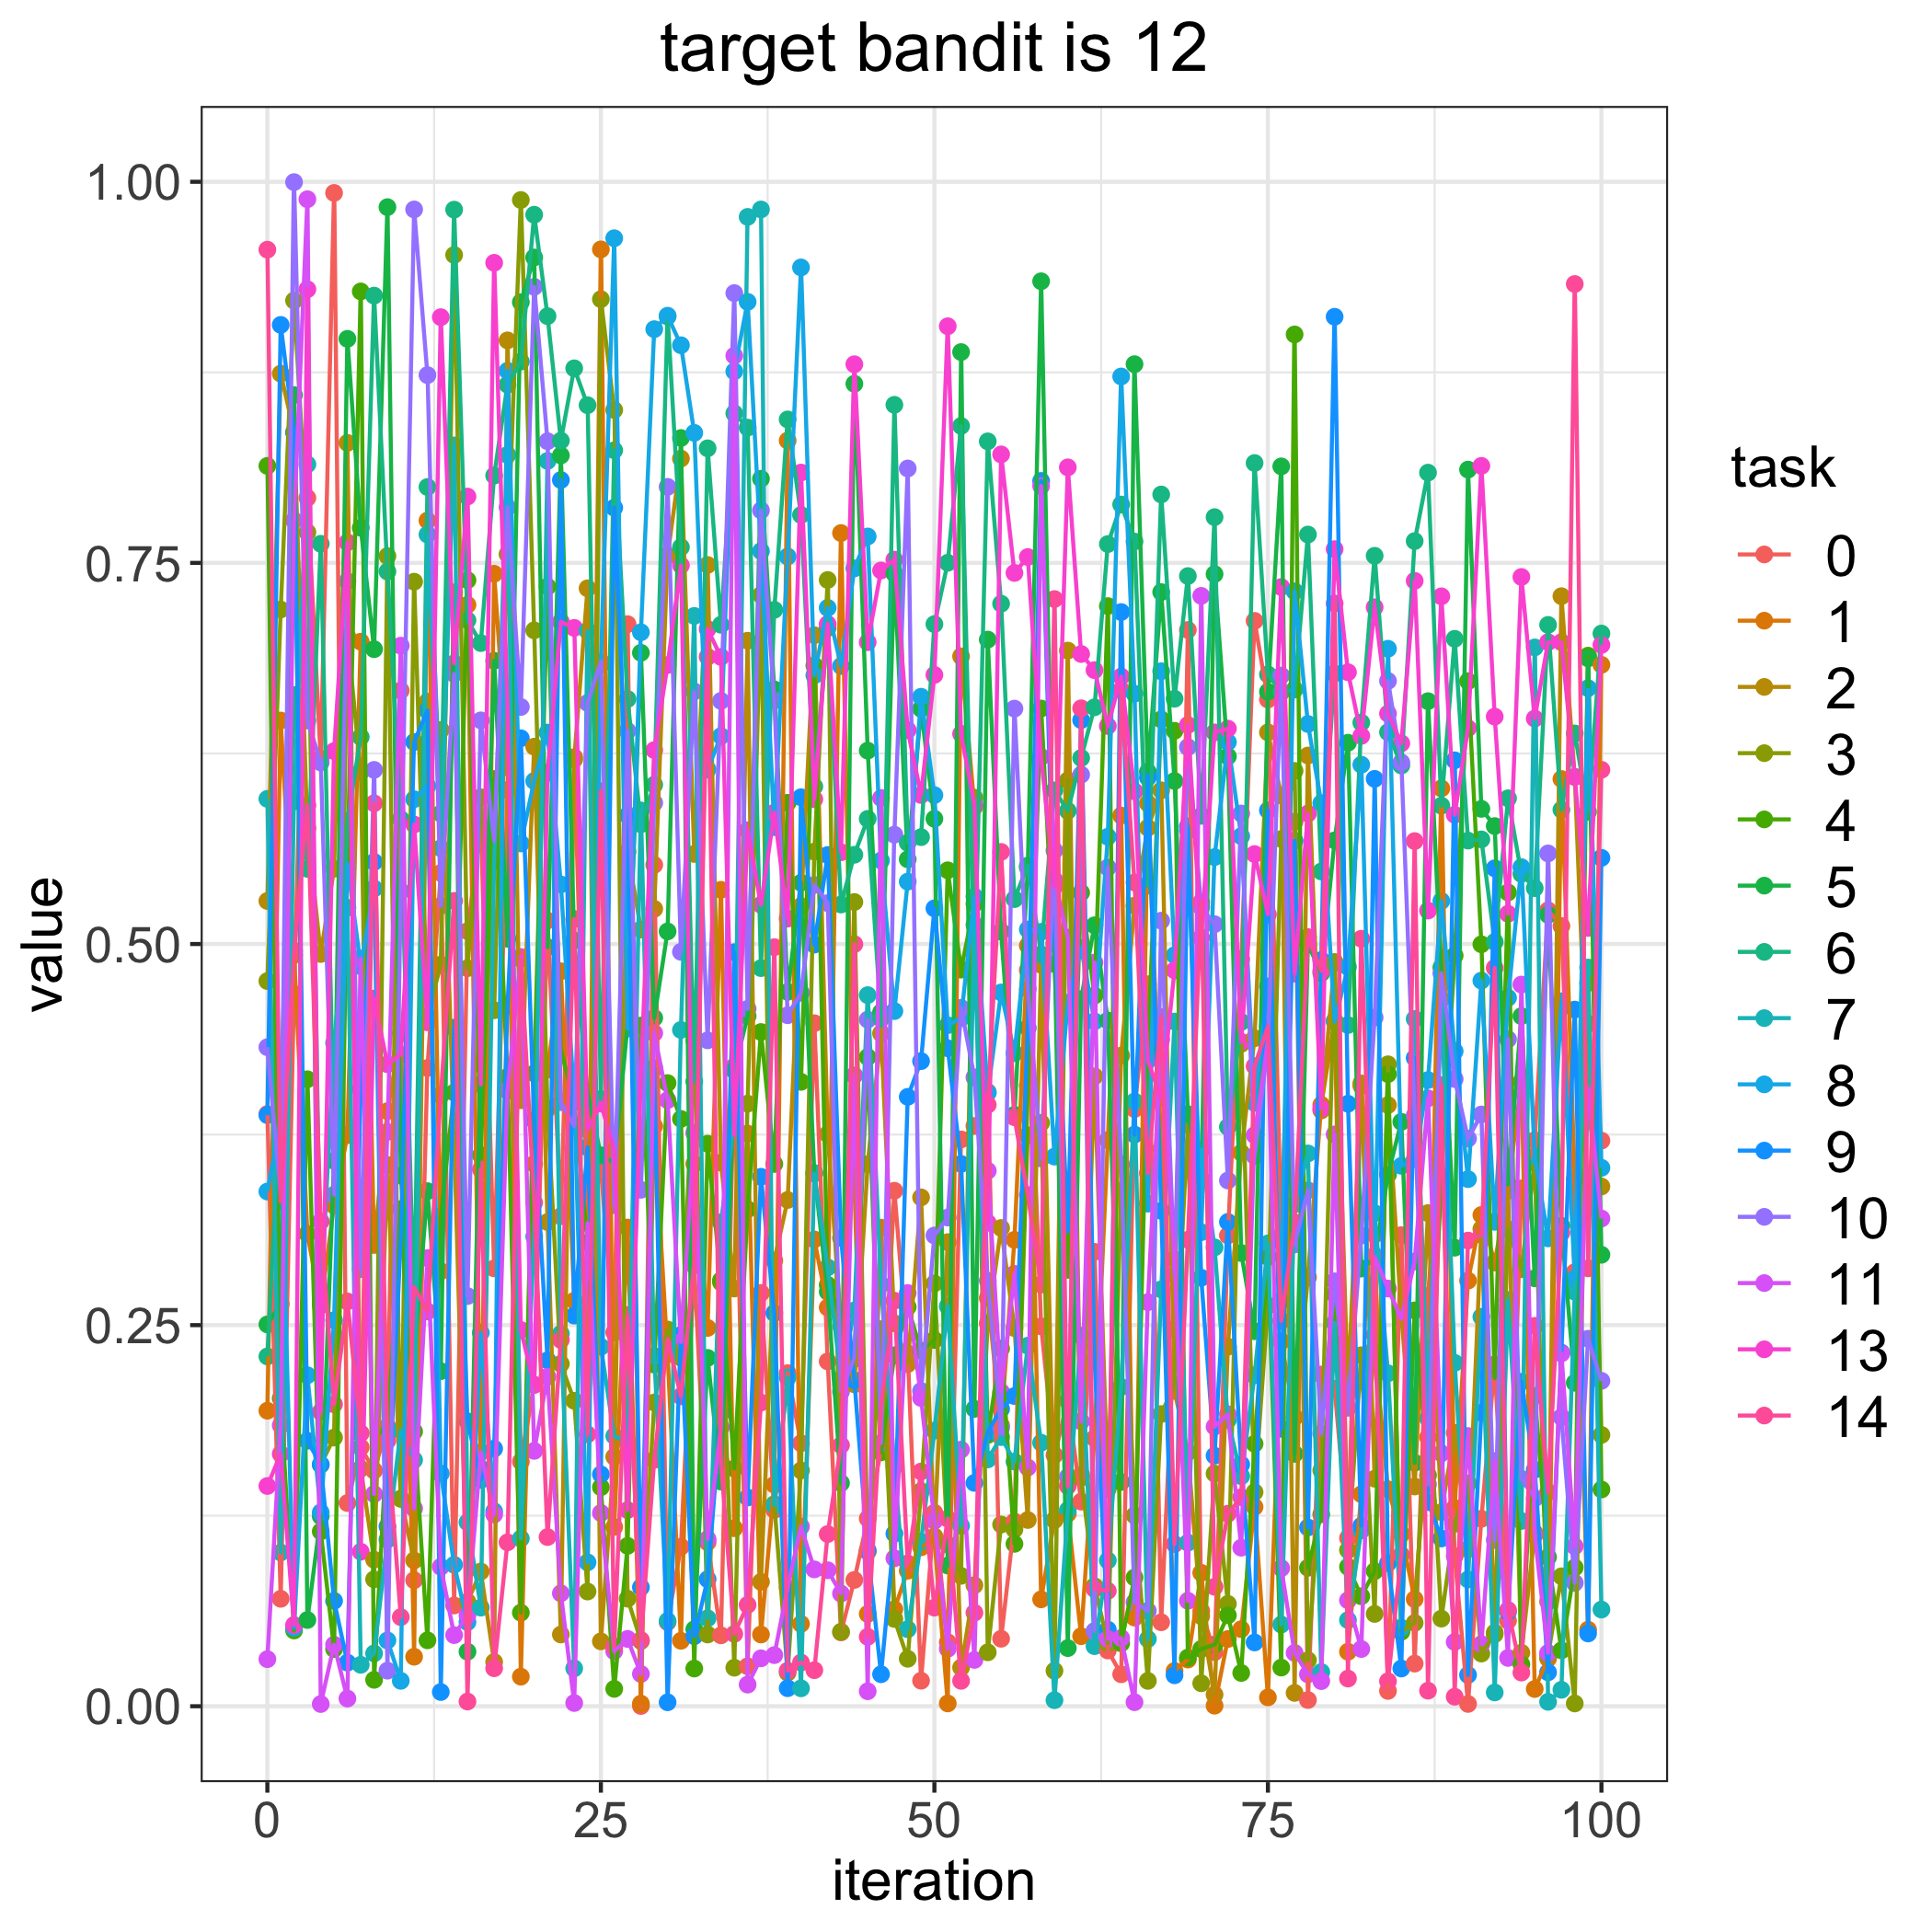

The file beside this chart, header and first rows:
, 0.0, 1.0, 2.0, 3.0, 4.0, 5.0, 6.0, 7.0, 8.0, 9.0, 10.0, 11.0, 13.0, 14.0
0, 0.3885, 0.1939, 0.5282, 0.4757, 0.8136, 0.2505, 0.2295, 0.5952, 0.3376, 0.3877, 0.4323, 0.03088, 0.1445, 0.9555
1, 0.07048, 0.6466, 0.8741, 0.7194, 0.202, 0.2638, 0.4013, 0.1009, 0.3834, 0.9061, 0.3352, 0.1842, 0.1655, 0.3311
2, 0.4672, 0.4928, 0.8358, 0.9221, 0.04968, 0.8601, 0.6634, 0.5936, 0.05157, 0.8355, 0.9998, 0.7779, 0.05328, 0.4956
3, 0.7926, 0.3099, 0.576, 0.7701, 0.4113, 0.05657, 0.5493, 0.8147, 0.2171, 0.1742, 0.6466, 0.9886, 0.9295, 0.591
4, 0.6216, 0.2629, 0.4934, 0.1584, 0.1146, 0.1246, 0.7625, 0.2646, 0.1271, 0.1586, 0.6191, 0.001456, 0.1931, 0.318
5, 0.9927, 0.3285, 0.5494, 0.1762, 0.03754, 0.3578, 0.371, 0.435, 0.2532, 0.06912, 0.3356, 0.04036, 0.6265, 0.1981
6, 0.1333, 0.3746, 0.8287, 0.7016, 0.5497, 0.897, 0.5806, 0.5238, 0.5528, 0.02861, 0.738, 0.005029, 0.7634, 0.2655
7, 0.1698, 0.6983, 0.1559, 0.6131, 0.9281, 0.773, 0.6358, 0.02718, 0.4854, 0.405, 0.2867, 0.4905, 0.1014, 0.1791
8, 0.1546, 0.3026, 0.09614, 0.08324, 0.01732, 0.6934, 0.9253, 0.03464, 0.5364, 0.5538, 0.6142, 0.1392, 0.4642, 0.5923
9, 0.1835, 0.3904, 0.3551, 0.7545, 0.1789, 0.9834, 0.7443, 0.1094, 0.04317, 0.1179, 0.02334, 0.3767, 0.4211, 0.1742
10, 0.6663, 0.4413, 0.1361, 0.1361, 0.3261, 0.3481, 0.5819, 0.181, 0.01667, 0.3065, 0.5347, 0.6957, 0.4276, 0.05846
11, 0.08267, 0.03247, 0.09565, 0.7377, 0.1802, 0.2295, 0.2578, 0.1616, 0.595, 0.6325, 0.9819, 0.1297, 0.5784, 0.2748
12, 0.4187, 0.7778, 0.659, 0.4528, 0.04324, 0.3379, 0.7998, 0.7686, 0.6036, 0.6532, 0.8732, 0.294, 0.4486, 0.259
13, 0.5466, 0.2854, 0.6404, 0.4865, 0.3215, 0.2198, 0.5856, 0.5629, 0.1527, 0.009327, 0.525, 0.09146, 0.9112, 0.4007
14, 0.06609, 0.7307, 0.3718, 0.952, 0.4026, 0.7253, 0.9817, 0.8271, 0.09281, 0.4451, 0.6772, 0.04666, 0.6841, 0.5283
15, 0.5085, 0.7225, 0.06857, 0.4841, 0.7387, 0.03578, 0.7124, 0.1207, 0.05519, 0.1869, 0.2691, 0.05962, 0.7935, 0.003081
16, 0.5771, 0.156, 0.08837, 0.5962, 0.3615, 0.4213, 0.6974, 0.06468, 0.245, 0.1485, 0.6467, 0.1667, 0.4078, 0.3522
17, 0.2872, 0.7429, 0.02901, 0.4565, 0.6083, 0.6858, 0.8073, 0.5542, 0.1278, 0.169, 0.5676, 0.1258, 0.9468, 0.02492
18, 0.6011, 0.6159, 0.896, 0.7557, 0.4128, 0.5034, 0.8669, 0.8209, 0.876, 0.4592, 0.7865, 0.4038, 0.655, 0.1075
19, 0.1605, 0.0194, 0.3975, 0.9881, 0.06138, 0.921, 0.882, 0.11, 0.566, 0.635, 0.6555, 0.4915, 0.2468, 0.4903
20, 0.211, 0.3558, 0.6295, 0.7058, 0.4152, 0.9504, 0.9784, 0.3082, 0.607, 0.3843, 0.9311, 0.1675, 0.2108, 0.3304
21, 0.5154, 0.4176, 0.3176, 0.392, 0.7344, 0.4979, 0.9119, 0.8169, 0.6387, 0.2269, 0.8298, 0.2162, 0.6123, 0.111
22, 0.3215, 0.4821, 0.04705, 0.2246, 0.4307, 0.8205, 0.8302, 0.2444, 0.5391, 0.8044, 0.3962, 0.07408, 0.7114, 0.2403
23, 0.6226, 0.266, 0.6211, 0.2004, 0.3964, 0.5023, 0.8776, 0.02484, 0.3983, 0.2563, 0.3807, 0.002126, 0.7074, 0.5164
24, 0.3242, 0.2431, 0.7333, 0.07525, 0.3041, 0.4023, 0.8534, 0.7054, 0.0944, 0.3667, 0.6582, 0.317, 0.3783, 0.1784
25, 0.352, 0.9556, 0.04255, 0.923, 0.1437, 0.3614, 0.3983, 0.2358, 0.6834, 0.1521, 0.6852, 0.1268, 0.3953, 0.6003
26, 0.2453, 0.1176, 0.1636, 0.8503, 0.0114, 0.3565, 0.8239, 0.1772, 0.963, 0.7862, 0.3287, 0.03611, 0.3646, 0.03922
27, 0.7098, 0.314, 0.5605, 0.07054, 0.1052, 0.4467, 0.6607, 0.1727, 0.4445, 0.5844, 0.6398, 0.04417, 0.1287, 0.2566
28, 0.0001719, 0.001715, 0.5095, 0.04279, 0.4465, 0.691, 0.5785, 0.5876, 0.7045, 0.07805, 0.3388, 0.02117, 0.4138, 0.04342
29, 0.5519, 0.3805, 0.523, 0.1992, 0.2241, 0.4515, 0.6045, 0.2297, 0.9033, 0.4184, 0.5926, 0.4416, 0.6272, 0.1616
30, 0.05516, 0.2308, 0.7548, 0.2471, 0.4088, 0.5083, 0.9116, 0.05598, 0.9121, 0.002593, 0.7999, 0.3976, 0.683, 0.2406
31, 0.1046, 0.04293, 0.8184, 0.2286, 0.3853, 0.8319, 0.7603, 0.4436, 0.8928, 0.2436, 0.4949, 0.239, 0.7484, 0.2033
32, 0.2891, 0.3558, 0.5591, 0.4366, 0.02473, 0.05047, 0.4098, 0.7152, 0.8353, 0.04594, 0.6657, 0.3761, 0.2972, 0.2917
33, 0.1076, 0.2482, 0.7486, 0.04705, 0.369, 0.2285, 0.8252, 0.0577, 0.6145, 0.08331, 0.4368, 0.1097, 0.7066, 0.6884
34, 0.04651, 0.5355, 0.3566, 0.278, 0.2794, 0.1474, 0.7094, 0.3174, 0.6364, 0.1923, 0.6595, 0.1828, 0.6883, 0.1599
35, 0.4197, 0.1168, 0.274, 0.02528, 0.1559, 0.417, 0.8481, 0.3843, 0.8756, 0.4946, 0.927, 0.8859, 0.3745, 0.04745
36, 0.02622, 0.3756, 0.6989, 0.3953, 0.326, 0.4527, 0.8387, 0.977, 0.9212, 0.1369, 0.4575, 0.01419, 0.5746, 0.06649
37, 0.2711, 0.04706, 0.08159, 0.729, 0.4423, 0.8052, 0.4842, 0.9819, 0.7577, 0.3473, 0.7845, 0.03143, 0.5257, 0.1992
38, 0.1288, 0.1453, 0.2924, 0.1326, 0.3557, 0.667, 0.7192, 0.1318, 0.5766, 0.2579, 0.6598, 0.03353, 0.5863, 0.4979
39, 0.2185, 0.8302, 0.3321, 0.02205, 0.5926, 0.4686, 0.8441, 0.2156, 0.7542, 0.01182, 0.4533, 0.07766, 0.5167, 0.02331
40, 0.1725, 0.05403, 0.5249, 0.1547, 0.4096, 0.5402, 0.7814, 0.01174, 0.9438, 0.5963, 0.468, 0.1179, 0.8093, 0.02866
41, 0.448, 0.3062, 0.7026, 0.5606, 0.6827, 0.3498, 0.6033, 0.3494, 0.6763, 0.4996, 0.5387, 0.08977, 0.595, 0.02365
42, 0.2262, 0.2615, 0.3753, 0.7388, 0.2764, 0.2719, 0.7073, 0.2879, 0.7205, 0.5584, 0.5268, 0.08921, 0.7099, 0.1129
43, 0.04845, 0.7696, 0.2494, 0.04889, 0.2562, 0.1464, 0.5259, 0.2147, 0.6824, 0.3072, 0.2064, 0.07388, 0.5602, 0.1713
44, 0.08285, 0.3422, 0.2112, 0.5276, 0.2278, 0.8675, 0.5585, 0.2596, 0.7464, 0.2139, 0.2284, 0.4137, 0.8803, 0.4999
45, 0.1231, 0.06054, 0.3556, 0.1014, 0.4258, 0.6269, 0.5821, 0.4665, 0.7673, 0.1023, 0.4504, 0.009832, 0.698, 0.04555
46, 0.168, 0.3139, 0.4414, 0.2473, 0.1665, 0.4552, 0.4512, 0.2766, 0.5548, 0.02098, 0.1726, 0.5958, 0.745, 0.1972
47, 0.3381, 0.06362, 0.2512, 0.05726, 0.2302, 0.743, 0.8537, 0.1572, 0.456, 0.1132, 0.5717, 0.09707, 0.7521, 0.266
48, 0.2315, 0.08891, 0.2244, 0.03114, 0.2619, 0.5556, 0.5664, 0.05053, 0.5409, 0.3997, 0.8119, 0.2711, 0.6403, 0.09369
49, 0.01675, 0.1042, 0.3338, 0.1411, 0.2333, 0.6543, 0.5701, 0.108, 0.6622, 0.4232, 0.2068, 0.2022, 0.5978, 0.154
50, 0.1269, 0.11, 0.1114, 0.2774, 0.2403, 0.5822, 0.7098, 0.1808, 0.5977, 0.5234, 0.3088, 0.1216, 0.6765, 0.06468
51, 0.042, 0.001837, 0.3044, 0.1061, 0.5484, 0.09232, 0.7501, 0.2623, 0.4467, 0.4316, 0.3206, 0.03769, 0.9052, 0.123
52, 0.3718, 0.6887, 0.02539, 0.08553, 0.4832, 0.8883, 0.8398, 0.1183, 0.4514, 0.3557, 0.4581, 0.1683, 0.6378, 0.01667
53, 0.3806, 0.59, 0.07938, 0.596, 0.5264, 0.1951, 0.4788, 0.5126, 0.5311, 0.1465, 0.4125, 0.03039, 0.5911, 0.06135
54, 0.4029, 0.2677, 0.2512, 0.03538, 0.1779, 0.6997, 0.8297, 0.1619, 0.4024, 0.18, 0.2792, 0.3513, 0.3171, 0.3946
55, 0.04427, 0.1842, 0.3137, 0.1192, 0.2347, 0.5082, 0.7232, 0.1766, 0.4682, 0.195, 0.1827, 0.2062, 0.8212, 0.5604
56, 0.1212, 0.306, 0.2481, 0.116, 0.1065, 0.388, 0.5295, 0.1605, 0.4284, 0.2035, 0.6544, 0.2836, 0.7434, 0.3864
57, 0.4829, 0.4989, 0.1222, 0.3745, 0.4071, 0.5502, 0.5514, 0.2365, 0.5095, 0.445, 0.4706, 0.1566, 0.7539, 0.3353
58, 0.2492, 0.07012, 0.4864, 0.3827, 0.6545, 0.9347, 0.4932, 0.1729, 0.508, 0.8038, 0.3593, 0.8005, 0.6228, 0.2766
59, 0.1647, 0.1223, 0.1221, 0.02327, 0.4869, 0.5004, 0.6008, 0.00395, 0.3605, 0.5088, 0.5613, 0.542, 0.5377, 0.7263
... 41 more rows
